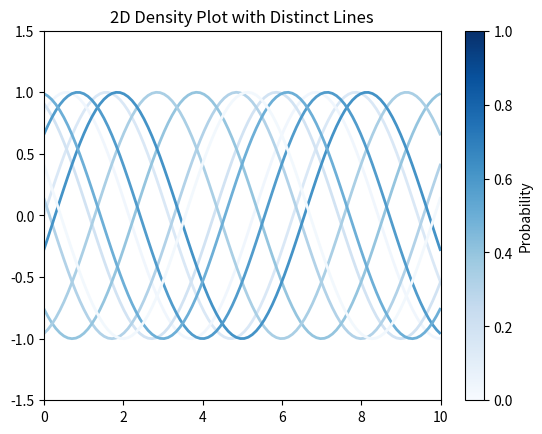

This chart was generated by the following Python code:

import numpy as np
import matplotlib.pyplot as plt
from matplotlib.collections import LineCollection

# Generate sample data for distinct solutions
num_lines = 10
x = np.linspace(0, 10, 100)

# Create random line solutions with associated probabilities
solutions = [np.sin(x + i) for i in range(num_lines)]
probabilities = np.random.rand(num_lines)  # Random probabilities

# Prepare segments
segments = []
for i, solution in enumerate(solutions):
    segments.append(np.column_stack((x, solution)))

# Create a LineCollection
lc = LineCollection(segments, linewidths=2, array=probabilities, cmap='Blues', norm=plt.Normalize(0, 1))

# Create the plot
fig, ax = plt.subplots()
ax.add_collection(lc)
ax.autoscale_view()
ax.set_xlim(x.min(), x.max())
ax.set_ylim(-1.5, 1.5)
ax.set_title('2D Density Plot with Distinct Lines')

plt.colorbar(lc, label='Probability')
plt.show()
